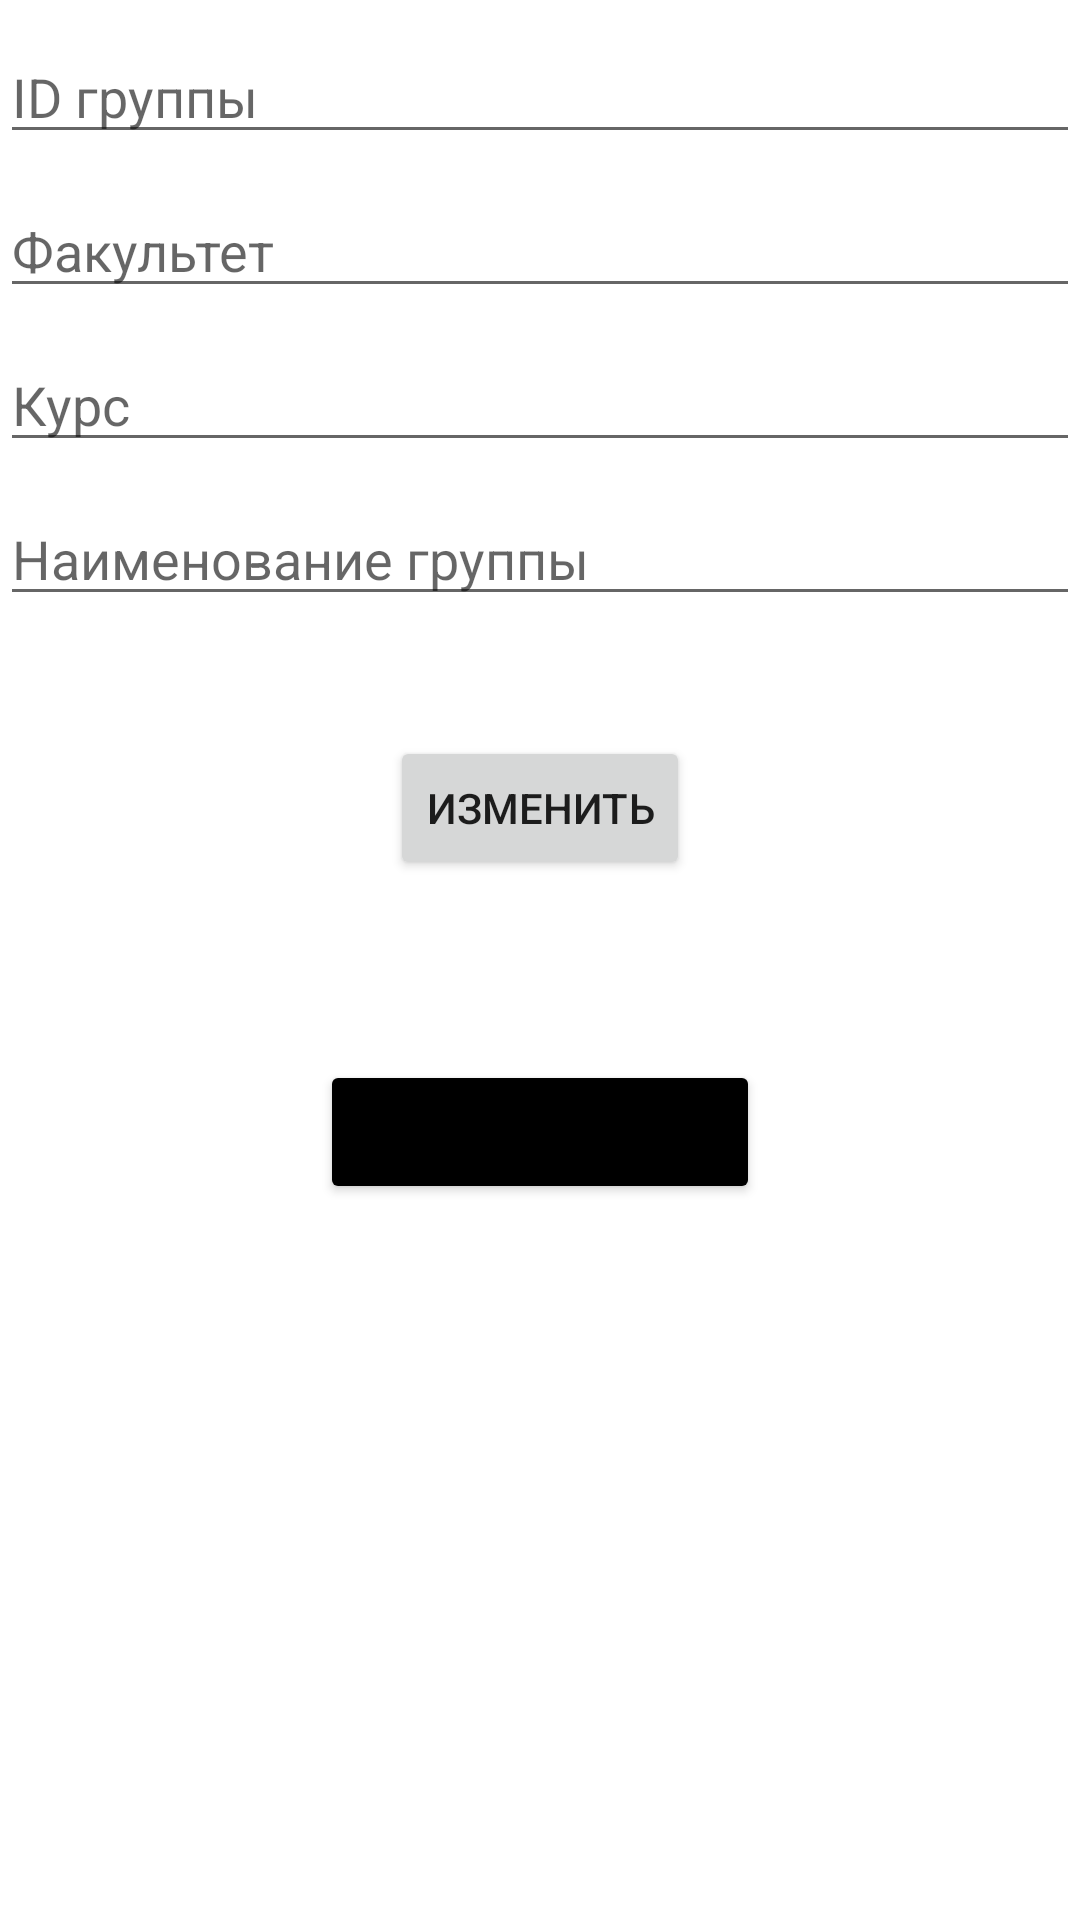

Layout XML and referenced resources for this Android screen:
<!-- AndroidManifest.xml: application theme Theme.GroupList -->
<!-- res/layout/activity_edit_group.xml -->
<?xml version="1.0" encoding="utf-8"?>
<androidx.constraintlayout.widget.ConstraintLayout xmlns:android="http://schemas.android.com/apk/res/android"
    xmlns:app="http://schemas.android.com/apk/res-auto"
    xmlns:tools="http://schemas.android.com/tools"
    android:layout_width="match_parent"
    android:layout_height="match_parent"
    tools:context=".EditGroupActivity"
    android:layout_margin="10dp">

    <EditText android:id="@+id/edtGroupID"
        android:layout_width="match_parent"
        android:layout_height="wrap_content"
        android:hint="ID группы"
        android:inputType="text"
        android:layout_marginTop="10dp"
        app:layout_constraintTop_toTopOf="parent"
        app:layout_constraintRight_toRightOf="parent"
        app:layout_constraintLeft_toLeftOf="parent"/>

    <EditText android:id="@+id/edtFaculty"
        android:layout_width="match_parent"
        android:layout_height="wrap_content"
        android:hint="Факультет"
        android:inputType="text"
        android:layout_marginTop="10dp"
        app:layout_constraintTop_toBottomOf="@+id/edtGroupID"
        app:layout_constraintRight_toRightOf="parent"
        app:layout_constraintLeft_toLeftOf="parent"/>

    <EditText android:id="@+id/edtCourse"
        android:layout_width="match_parent"
        android:layout_height="wrap_content"
        android:hint="Курс"
        android:inputType="number"
        android:layout_marginTop="10dp"
        app:layout_constraintTop_toBottomOf="@+id/edtFaculty"
        app:layout_constraintRight_toRightOf="parent"
        app:layout_constraintLeft_toLeftOf="parent"/>

    <EditText android:id="@+id/edtGroupName"
        android:layout_width="match_parent"
        android:layout_height="wrap_content"
        android:hint="Наименование группы"
        android:inputType="text"
        android:layout_marginTop="10dp"
        app:layout_constraintTop_toBottomOf="@+id/edtCourse"
        app:layout_constraintRight_toRightOf="parent"
        app:layout_constraintLeft_toLeftOf="parent"/>

    <Button android:id="@+id/btnEditGroup"
        android:layout_width="wrap_content"
        android:layout_height="wrap_content"
        android:text="Изменить"
        android:layout_marginTop="40dp"
        app:layout_constraintTop_toBottomOf="@+id/edtGroupName"
        app:layout_constraintRight_toRightOf="parent"
        app:layout_constraintLeft_toLeftOf="parent"/>

    <Button android:id="@+id/btnDeleteGroup"
        android:layout_width="wrap_content"
        android:layout_height="wrap_content"
        android:text="Удалить группу"
        android:layout_marginTop="60dp"
        android:backgroundTint="@color/black"
        app:layout_constraintTop_toBottomOf="@+id/btnEditGroup"
        app:layout_constraintRight_toRightOf="parent"
        app:layout_constraintLeft_toLeftOf="parent"/>

</androidx.constraintlayout.widget.ConstraintLayout>
<!-- resources referenced by this layout -->
<resources>
  <style name="Theme.GroupList" parent="Theme.MaterialComponents.DayNight.DarkActionBar">
          
          <item name="colorPrimary">@color/purple_500</item>
          <item name="colorPrimaryVariant">@color/purple_700</item>
          <item name="colorOnPrimary">@color/white</item>
          
          <item name="colorSecondary">@color/teal_200</item>
          <item name="colorSecondaryVariant">@color/teal_700</item>
          <item name="colorOnSecondary">@color/black</item>
          
          <item name="android:statusBarColor" tools:targetApi="l">?attr/colorPrimaryVariant</item>
          
      </style>
  <!-- not gathered from this repository: default colours our renderer supplied (Android Studio template values) -->
  <color name="purple_500">#FF6200EE</color>
  <color name="purple_700">#FF3700B3</color>
  <color name="teal_200">#FF03DAC5</color>
  <color name="teal_700">#FF018786</color>
  <color name="black">#FF000000</color>
  <color name="white">#FFFFFFFF</color>
</resources>
